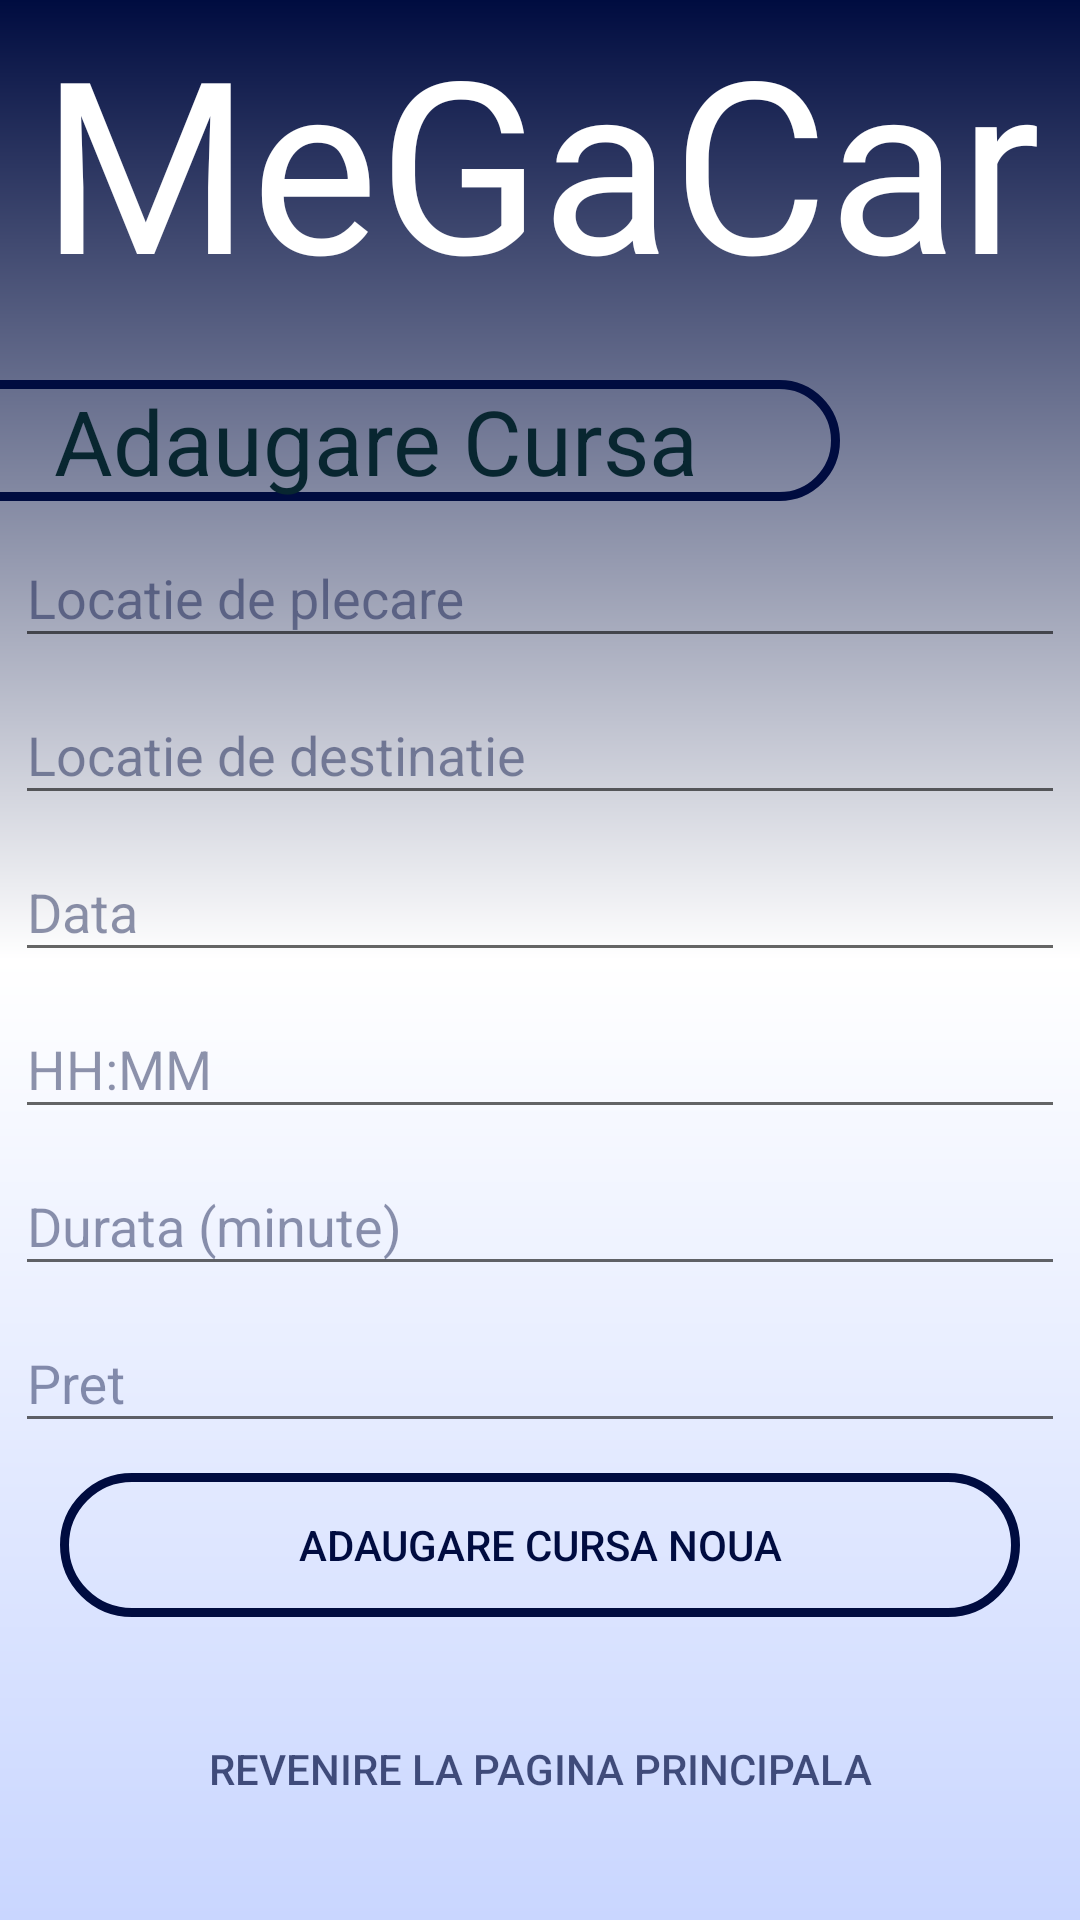

This screen was rendered from an Android layout file. Write that file and the resources it references.
<!-- AndroidManifest.xml: application theme temaPersonalizata -->
<!-- res/layout/activity_ofera_cursa.xml -->
<?xml version="1.0" encoding="utf-8"?>
<androidx.constraintlayout.widget.ConstraintLayout xmlns:android="http://schemas.android.com/apk/res/android"
    xmlns:app="http://schemas.android.com/apk/res-auto"
    xmlns:tools="http://schemas.android.com/tools"
    android:layout_width="match_parent"
    android:layout_height="match_parent"
    tools:context=".OferaCursaActivity"
    android:id="@+id/actvitate_oferaCursa"
    android:clickable="true"
    android:focusable="true">

    <TextView
        android:id="@+id/logo_name"
        android:layout_width="wrap_content"
        android:layout_height="wrap_content"
        android:fontFamily="@font/jffont"
        android:text="@string/text_megacar"
        android:textColor="@color/colorWhite"
        android:textSize="80dp"
        app:layout_constraintEnd_toEndOf="parent"
        app:layout_constraintStart_toStartOf="parent"
        app:layout_constraintTop_toTopOf="parent"/>

    <TextView
        android:id="@+id/tv_ofera_cursa_adaugare_cursa"
        android:layout_width="match_parent"
        android:layout_height="wrap_content"
        android:text="@string/oferaCursa_text_adaugare_cursa"
        android:gravity="center"
        android:textColor="@color/colorContrastDarkBlue"
        android:layout_marginTop="20dp"
        android:layout_marginStart="-30dp"
        android:layout_marginEnd="80dp"
        android:textSize="30dp"
        android:background="@drawable/btn_back"

        app:layout_constraintEnd_toEndOf="parent"
        app:layout_constraintStart_toStartOf="parent"
        app:layout_constraintTop_toBottomOf="@+id/logo_name"
        android:layout_marginLeft="-30dp"
        android:layout_marginRight="80dp" />

    <com.google.android.material.textfield.TextInputLayout
        android:id="@+id/textInputLayout"
        android:layout_width="match_parent"
        android:layout_height="wrap_content"
        android:layout_marginStart="5dp"
        android:layout_marginEnd="5dp"
        app:layout_constraintEnd_toEndOf="parent"
        app:layout_constraintStart_toStartOf="parent"
        app:layout_constraintTop_toBottomOf="@+id/tv_ofera_cursa_adaugare_cursa">

        <com.google.android.material.textfield.TextInputEditText
            android:id="@+id/tiet_ofera_cursa_plecare"
            android:layout_width="match_parent"
            android:layout_height="wrap_content"
            android:hint="@string/text_locatie_de_plecare" />
    </com.google.android.material.textfield.TextInputLayout>

    <com.google.android.material.textfield.TextInputLayout
        android:id="@+id/textInputLayout2"
        android:layout_width="match_parent"
        android:layout_height="wrap_content"
        android:layout_marginStart="5dp"
        android:layout_marginEnd="5dp"
        app:layout_constraintEnd_toEndOf="parent"
        app:layout_constraintStart_toStartOf="parent"
        app:layout_constraintTop_toBottomOf="@+id/textInputLayout">

        <com.google.android.material.textfield.TextInputEditText
            android:id="@+id/tiet_ofera_cursa_destinatie"
            android:layout_width="match_parent"
            android:layout_height="wrap_content"
            android:hint="@string/text_locatie_de_destinatie"
            />
    </com.google.android.material.textfield.TextInputLayout>

    <com.google.android.material.textfield.TextInputLayout
        android:id="@+id/til_oferta_cursa_data"
        android:layout_width="match_parent"
        android:layout_height="wrap_content"
        android:layout_marginStart="5dp"
        android:layout_marginEnd="5dp"
        app:layout_constraintEnd_toEndOf="parent"
        app:layout_constraintStart_toStartOf="parent"
        app:layout_constraintTop_toBottomOf="@+id/textInputLayout2">

        <com.google.android.material.textfield.TextInputEditText
            android:id="@+id/tiet_ofera_cursa_data"
            android:layout_width="match_parent"
            android:layout_height="wrap_content"
            android:hint="@string/text_data"/>
    </com.google.android.material.textfield.TextInputLayout>

    <com.google.android.material.textfield.TextInputLayout
        android:id="@+id/til_oferta_cursa_ora"
        android:layout_width="match_parent"
        android:layout_height="wrap_content"
        android:layout_marginStart="5dp"
        android:layout_marginEnd="5dp"
        app:layout_constraintEnd_toEndOf="parent"
        app:layout_constraintStart_toStartOf="parent"
        app:layout_constraintTop_toBottomOf="@+id/til_oferta_cursa_data">

        <com.google.android.material.textfield.TextInputEditText
            android:id="@+id/tiet_ofera_cursa_ora"
            android:layout_width="match_parent"
            android:layout_height="wrap_content"
            android:hint="@string/text_hh_mm"/>
    </com.google.android.material.textfield.TextInputLayout>

    <com.google.android.material.textfield.TextInputLayout
        android:id="@+id/textInputLayout4"
        android:layout_width="match_parent"
        android:layout_height="wrap_content"
        android:layout_marginStart="5dp"
        android:layout_marginEnd="5dp"
        app:layout_constraintEnd_toEndOf="parent"
        app:layout_constraintStart_toStartOf="parent"
        app:layout_constraintTop_toBottomOf="@+id/til_oferta_cursa_ora">

        <com.google.android.material.textfield.TextInputEditText
            android:id="@+id/tiet_ofera_cursa_durata"
            android:layout_width="match_parent"
            android:layout_height="wrap_content"
            android:hint="@string/text_durata_minute"
            android:inputType="number"/>
    </com.google.android.material.textfield.TextInputLayout>

    <com.google.android.material.textfield.TextInputLayout
        android:id="@+id/textInputLayout5"
        android:layout_width="match_parent"
        android:layout_height="wrap_content"
        android:layout_marginStart="5dp"
        android:layout_marginEnd="5dp"
        app:layout_constraintEnd_toEndOf="parent"
        app:layout_constraintStart_toStartOf="parent"
        app:layout_constraintTop_toBottomOf="@+id/textInputLayout4">

        <com.google.android.material.textfield.TextInputEditText
            android:id="@+id/tiet_ofera_cursa_pret"
            android:layout_width="match_parent"
            android:layout_height="wrap_content"
            android:hint="@string/text_pret"
            android:inputType="number"/>
    </com.google.android.material.textfield.TextInputLayout>

    <Button
        android:id="@+id/btn_ofera_cursa_adauga"
        android:layout_width="match_parent"
        android:layout_height="wrap_content"
        android:layout_marginStart="20dp"
        android:layout_marginTop="10dp"
        android:layout_marginEnd="20dp"
        android:background="@drawable/btn_back"
        android:clickable="true"
        android:text="@string/text_adaugare_cursa_noua"
        android:textColor="@color/colorDarkBlue"
        app:layout_constraintEnd_toEndOf="parent"
        app:layout_constraintStart_toStartOf="parent"
        app:layout_constraintTop_toBottomOf="@+id/textInputLayout5" />

    <Button
        android:id="@+id/btn_ofera_cursa_revenire"
        style="@style/Widget.AppCompat.Button.Borderless"
        android:layout_width="wrap_content"
        android:layout_height="wrap_content"
        android:text="@string/text_revenire_la_pagina_principala"

        android:textColor="@color/colorDarkBlueTrans"
        app:layout_constraintBottom_toBottomOf="parent"
        app:layout_constraintEnd_toEndOf="parent"
        app:layout_constraintHorizontal_bias="0.5"
        app:layout_constraintStart_toStartOf="parent"
        app:layout_constraintTop_toBottomOf="@+id/btn_ofera_cursa_adauga" />


</androidx.constraintlayout.widget.ConstraintLayout>
<!-- resources referenced by this layout -->
<resources>
  <color name="colorContrastDarkBlue">#082630</color>
  <color name="colorDarkBlue">#000C40</color>
  <color name="colorDarkBlueTrans">#B2000C40</color>
  <color name="colorWhite">#FFFFFF</color>
  <!-- drawable btn_back (drawable) -->
  <?xml version="1.0" encoding="utf-8"?>
  <shape xmlns:android="http://schemas.android.com/apk/res/android">
      <stroke
          android:width="3dp"
          android:color="@color/colorDarkBlue"/>
      <corners
          android:radius="100dp"
          />
  </shape>
  <string name="oferaCursa_text_adaugare_cursa">Adaugare Cursa</string>
  <string name="text_adaugare_cursa_noua">Adaugare cursa noua</string>
  <string name="text_data">Data</string>
  <string name="text_durata_minute">Durata (minute)</string>
  <string name="text_hh_mm">HH:MM</string>
  <string name="text_locatie_de_destinatie">Locatie de destinatie</string>
  <string name="text_locatie_de_plecare">Locatie de plecare</string>
  <string name="text_megacar">MeGaCar</string>
  <string name="text_pret">Pret</string>
  <string name="text_revenire_la_pagina_principala">Revenire la pagina principala</string>
  <style name="temaPersonalizata" parent="Theme.AppCompat.Light.NoActionBar">
          
          <item name="colorPrimary">#000000</item>
          <item name="colorPrimaryDark">#000C40</item>
          <item name="colorAccent">#0066FF</item>
          <item name="android:windowActivityTransitions">true</item>
          <item name="android:windowEnterTransition">@android:transition/slide_right</item>
          <item name="android:windowExitTransition">@android:transition/slide_left</item>
          <item name="android:windowBackground">@drawable/back</item>
          <item name="android:colorBackgroundCacheHint">#3386EC</item>
  
          <item name="android:textColorHint">#70000C40</item>
      </style>
  <!-- drawable back (drawable) -->
  <?xml version="1.0" encoding="utf-8"?>
  <shape xmlns:android="http://schemas.android.com/apk/res/android">
      <gradient
          android:angle="90"
          android:centerX="50%"
          android:centerColor="@color/colorWhite"
          android:startColor="@color/colorLightBlue"
          android:endColor="@color/colorDarkBlue"
  
          android:type="linear"
          />
  </shape>
  <color name="colorLightBlue">#C9D6FF</color>
</resources>
